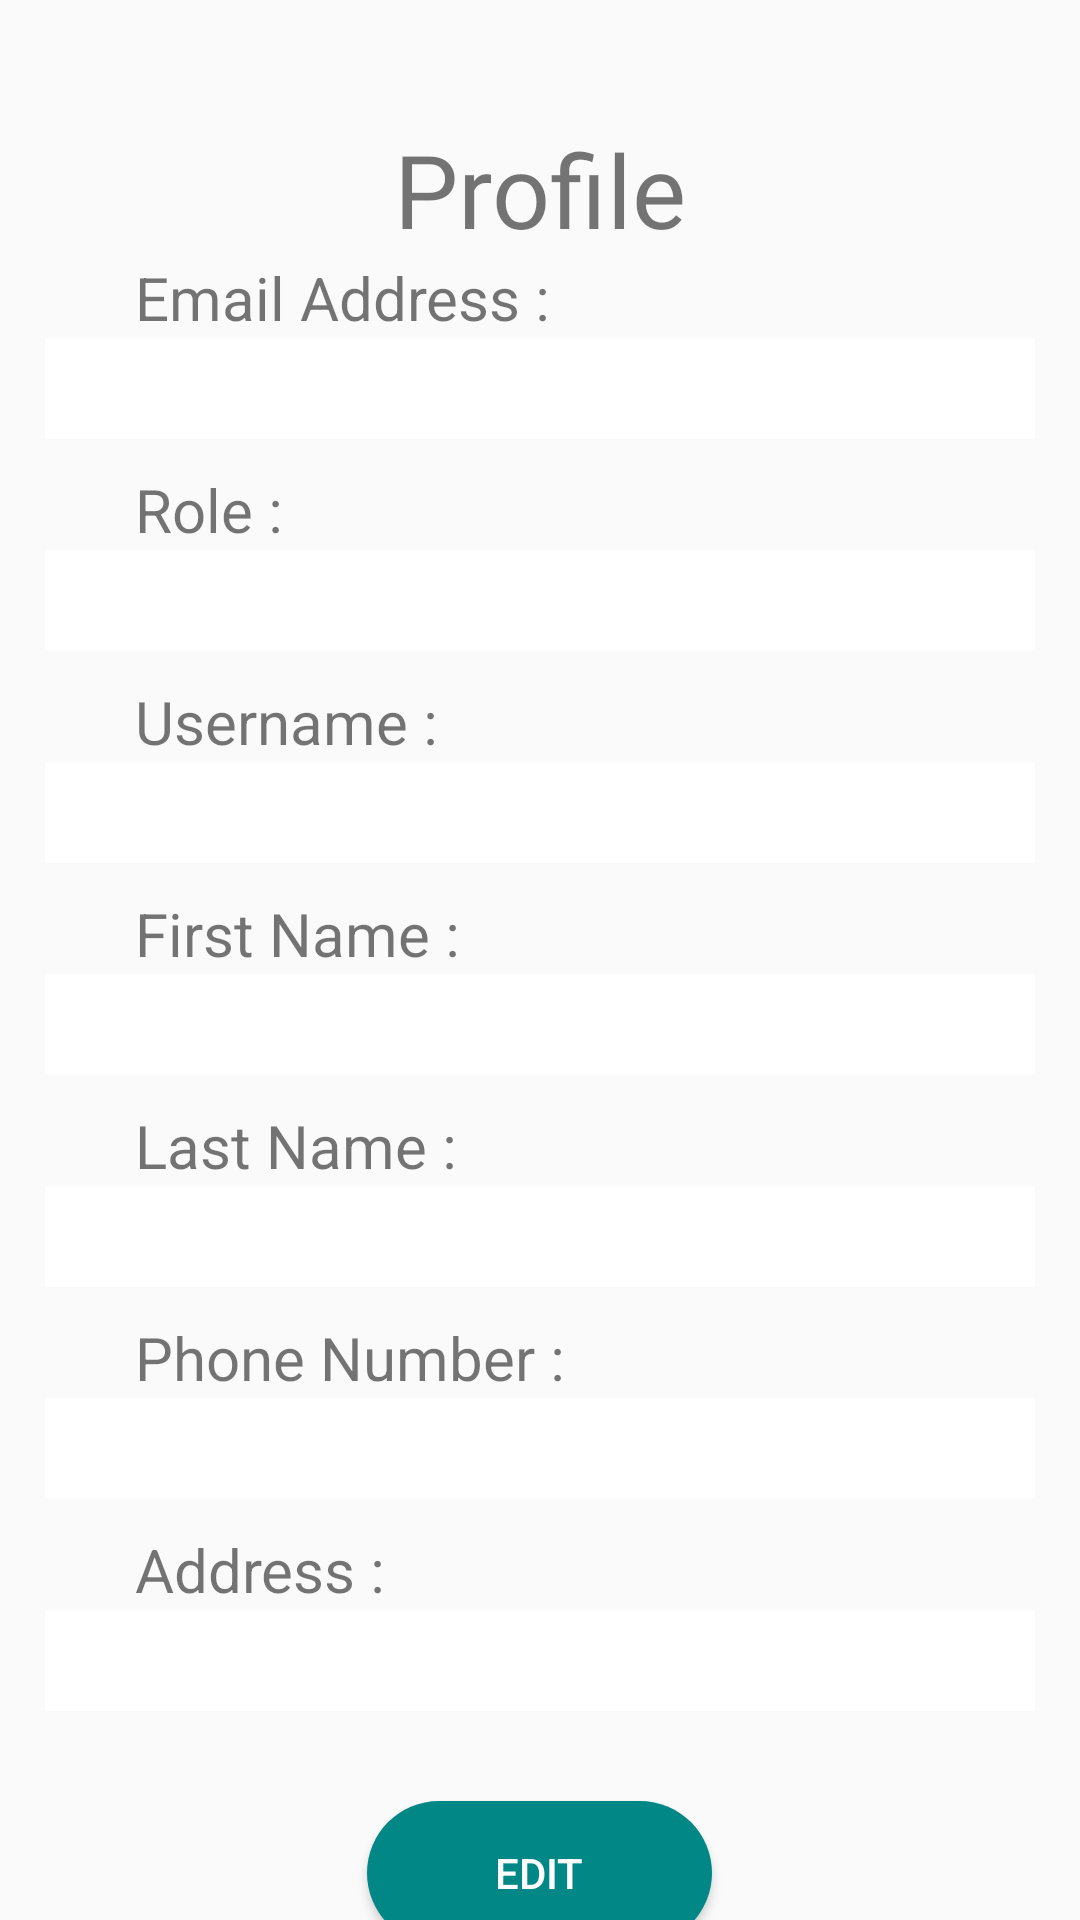

Layout XML and referenced resources for this Android screen:
<!-- AndroidManifest.xml: application theme Theme.LingoLearn -->
<!-- res/layout/fragment_profile.xml -->
<?xml version="1.0" encoding="utf-8"?>
<FrameLayout xmlns:android="http://schemas.android.com/apk/res/android"
    xmlns:app="http://schemas.android.com/apk/res-auto"
    xmlns:tools="http://schemas.android.com/tools"
    android:layout_width="match_parent"
    android:layout_height="match_parent"
    tools:context=".ui.profile.ProfileFragment">

    <androidx.constraintlayout.widget.ConstraintLayout
        android:layout_width="match_parent"
        android:layout_height="match_parent"
        android:background="@drawable/background">

        <ScrollView
            android:layout_width="330dp"
            android:layout_height="700dp"
            app:layout_constraintBottom_toBottomOf="parent"
            app:layout_constraintEnd_toEndOf="parent"
            app:layout_constraintStart_toStartOf="parent"
            app:layout_constraintTop_toTopOf="parent">

            <LinearLayout
                android:layout_width="match_parent"
                android:layout_height="wrap_content"
                android:orientation="vertical">

                <TextView
                    android:layout_width="match_parent"
                    android:layout_height="wrap_content"
                    android:fontFamily="@font/audiowide"
                    android:paddingTop="70dp"
                    android:text="Profile"
                    android:textAlignment="center"
                    android:textSize="34sp" />

                <TextView
                    android:id="@+id/emailTitle"
                    android:layout_width="match_parent"
                    android:layout_height="wrap_content"
                    android:paddingLeft="30dp"
                    android:text="Email Address :"
                    android:textSize="20sp" />

                <EditText
                    android:id="@+id/emailEdit"
                    android:layout_width="match_parent"
                    android:layout_height="wrap_content"
                    android:layout_marginBottom="10dp"
                    android:background="@color/white"
                    android:enabled="false"
                    android:paddingLeft="30dp"
                    android:paddingRight="30dp"
                    android:textSize="25sp" />

                <TextView
                    android:id="@+id/roleTitle"
                    android:layout_width="match_parent"
                    android:layout_height="wrap_content"
                    android:paddingLeft="30dp"
                    android:text="Role :"
                    android:textSize="20sp" />

                <EditText
                    android:id="@+id/roleEdit"
                    android:layout_width="match_parent"
                    android:layout_height="wrap_content"
                    android:layout_marginBottom="10dp"
                    android:background="@color/white"
                    android:enabled="false"
                    android:paddingLeft="30dp"
                    android:paddingRight="30dp"
                    android:textSize="25sp" />

                <TextView
                    android:id="@+id/usernameTitle"
                    android:layout_width="match_parent"
                    android:layout_height="wrap_content"
                    android:paddingLeft="30dp"
                    android:text="Username :"
                    android:textSize="20sp" />

                <EditText
                    android:id="@+id/usernameEdit"
                    android:layout_width="match_parent"
                    android:layout_height="wrap_content"
                    android:layout_marginBottom="10dp"
                    android:background="@color/white"
                    android:enabled="false"
                    android:paddingLeft="30dp"
                    android:paddingRight="30dp"
                    android:textSize="25sp" />

                <TextView
                    android:id="@+id/firstnameTitle"
                    android:layout_width="match_parent"
                    android:layout_height="wrap_content"
                    android:paddingLeft="30dp"
                    android:text="First Name :"
                    android:textSize="20sp" />

                <EditText
                    android:id="@+id/firstnameEdit"
                    android:layout_width="match_parent"
                    android:layout_height="wrap_content"
                    android:layout_marginBottom="10dp"
                    android:background="@color/white"
                    android:enabled="false"
                    android:paddingLeft="30dp"
                    android:paddingRight="30dp"
                    android:textSize="25sp" />

                <TextView
                    android:id="@+id/lastnameTitle"
                    android:layout_width="match_parent"
                    android:layout_height="wrap_content"
                    android:paddingLeft="30dp"
                    android:text="Last Name :"
                    android:textSize="20sp" />

                <EditText
                    android:id="@+id/lastnameEdit"
                    android:layout_width="match_parent"
                    android:layout_height="wrap_content"
                    android:layout_marginBottom="10dp"
                    android:background="@color/white"
                    android:enabled="false"
                    android:paddingLeft="30dp"
                    android:paddingRight="30dp"
                    android:textSize="25sp" />

                <TextView
                    android:id="@+id/phoneTitle"
                    android:layout_width="match_parent"
                    android:layout_height="wrap_content"
                    android:paddingLeft="30dp"
                    android:text="Phone Number :"
                    android:textSize="20sp" />

                <EditText
                    android:id="@+id/phoneEdit"
                    android:layout_width="match_parent"
                    android:layout_height="wrap_content"
                    android:layout_marginBottom="10dp"
                    android:background="@color/white"
                    android:enabled="false"
                    android:paddingLeft="30dp"
                    android:paddingRight="30dp"
                    android:textSize="25sp" />

                <TextView
                    android:id="@+id/addressTitle"
                    android:layout_width="match_parent"
                    android:layout_height="wrap_content"
                    android:paddingLeft="30dp"
                    android:text="Address :"
                    android:textSize="20sp" />

                <EditText
                    android:id="@+id/addressEdit"
                    android:layout_width="match_parent"
                    android:layout_height="wrap_content"
                    android:layout_marginBottom="10dp"
                    android:background="@color/white"
                    android:enabled="false"
                    android:paddingLeft="30dp"
                    android:paddingRight="30dp"
                    android:textSize="25sp" />

                <Button
                    android:id="@+id/editProfileBtn"
                    android:layout_width="115dp"
                    android:layout_height="wrap_content"
                    android:layout_gravity="center"
                    android:layout_marginTop="20dp"
                    android:background="@drawable/round_btn"
                    android:backgroundTint="@color/teal_700"
                    android:text="Edit"
                    android:textColor="@color/white" />

                <Button
                    android:id="@+id/saveProfileBtn"
                    android:layout_width="128dp"
                    android:layout_height="wrap_content"
                    android:layout_gravity="center"
                    android:layout_marginTop="20dp"
                    android:background="@drawable/round_btn"
                    android:backgroundTint="@color/teal_700"
                    android:text="Save &amp; Back"
                    android:textColor="@color/white"
                    android:textSize="16sp"
                    android:visibility="gone" />
            </LinearLayout>
        </ScrollView>
    </androidx.constraintlayout.widget.ConstraintLayout>
</FrameLayout>
<!-- resources referenced by this layout -->
<resources>
  <color name="teal_700">#FF018786</color>
  <color name="white">#FFFFFFFF</color>
  <!-- drawable round_btn (drawable) -->
  <?xml version="1.0" encoding="utf-8"?>
  <shape xmlns:android="http://schemas.android.com/apk/res/android">
      <solid android:color="#fff"/>
      <corners
          android:topRightRadius="45dp"
          android:topLeftRadius="45dp"
          android:bottomRightRadius="45dp"
          android:bottomLeftRadius="45dp"
          />
  </shape>
  <style name="Theme.LingoLearn" parent="Theme.AppCompat.Light.NoActionBar">
          
          <item name="colorPrimary">@color/green_500</item>
          <item name="colorPrimaryVariant">@color/green_700</item>
          <item name="colorOnPrimary">@color/white</item>
          
          <item name="colorSecondary">@color/teal_200</item>
          <item name="colorSecondaryVariant">@color/teal_700</item>
          <item name="colorOnSecondary">@color/black</item>
          
          <item name="android:statusBarColor">?attr/colorPrimaryVariant</item>
          
      </style>
  <color name="green_500">#FF207A72</color>
  <color name="green_700">#FF2B593C</color>
  <color name="teal_200">#FF03DAC5</color>
  <color name="black">#FF000000</color>
</resources>
